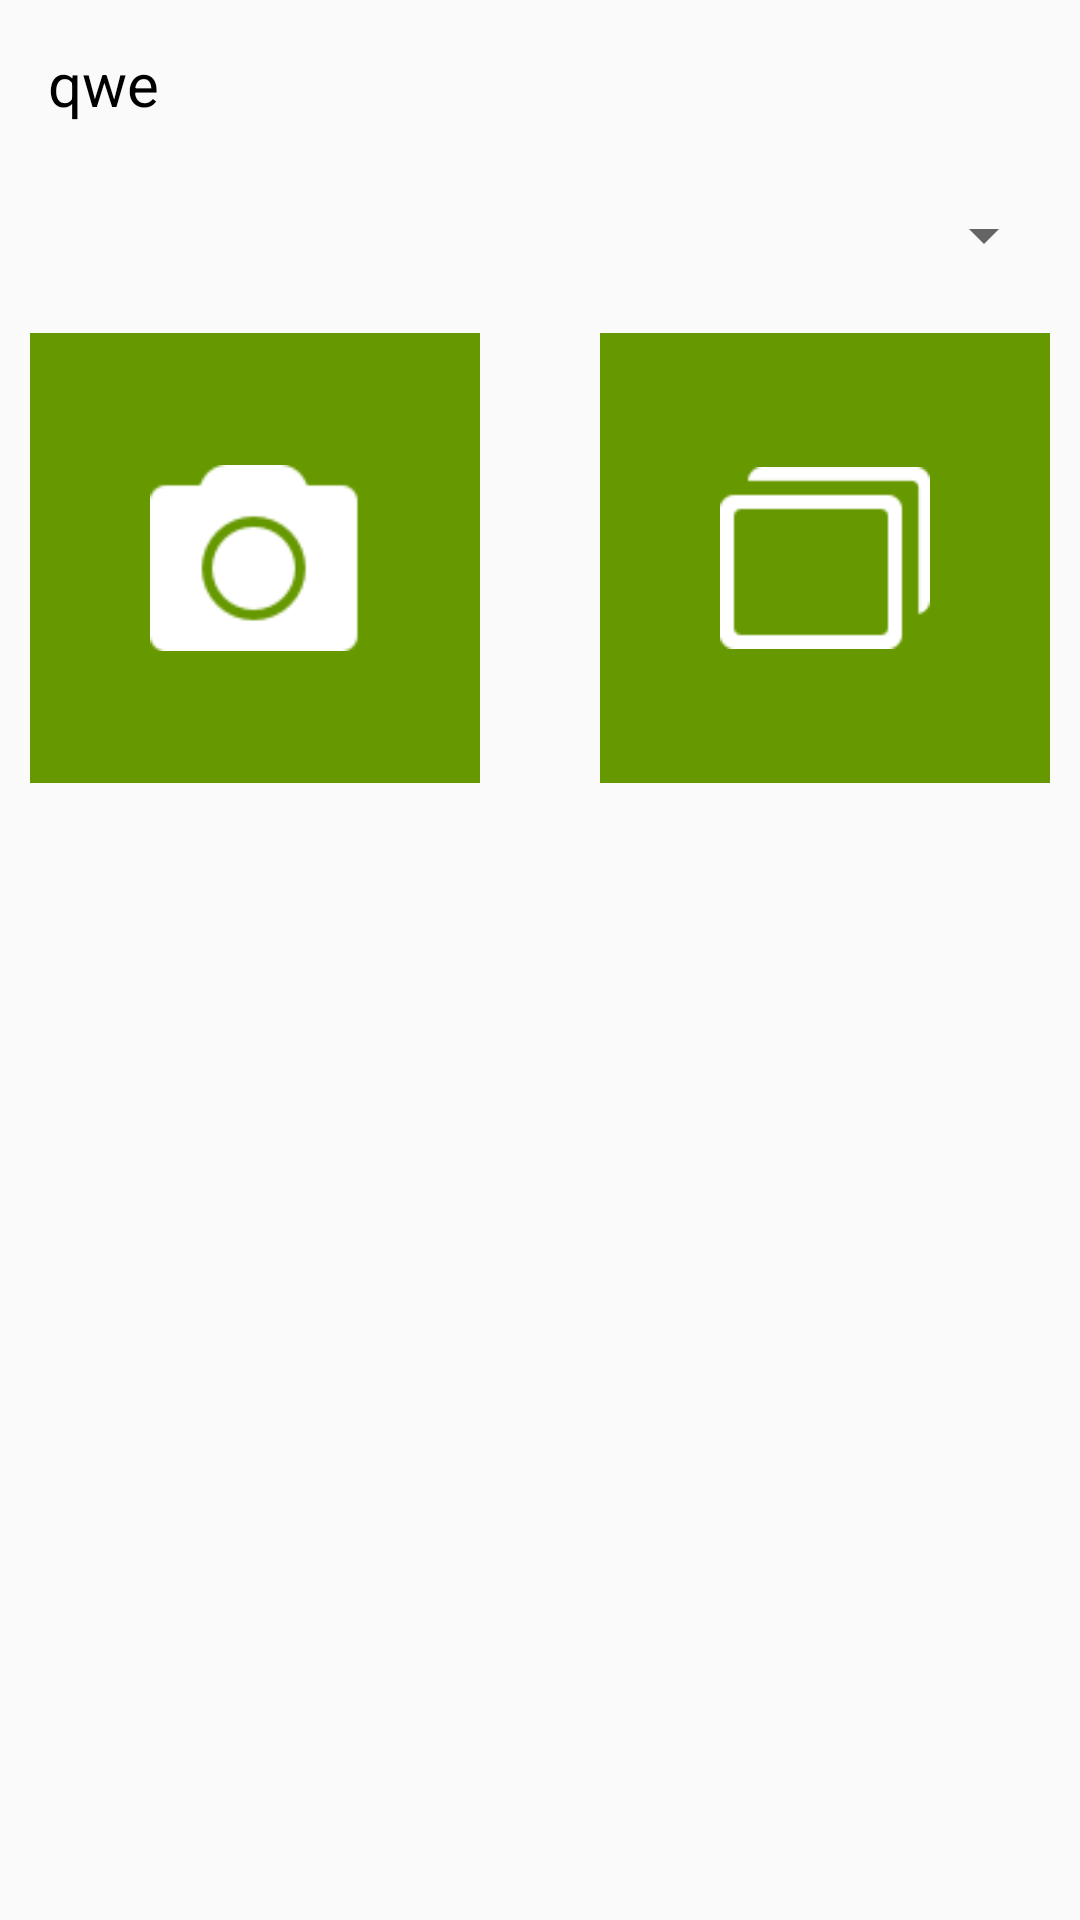

Produce the Android XML layout that renders to this screen, including the resource entries it uses.
<!-- AndroidManifest.xml: activity theme AppTheme.Light.NoActionBar -->
<!-- res/layout/activity_help.xml -->
<?xml version="1.0" encoding="utf-8"?>
<RelativeLayout xmlns:android="http://schemas.android.com/apk/res/android"
    android:layout_width="match_parent"
    android:layout_height="match_parent"
    android:orientation="vertical">

    <include layout="@layout/toolbar_layout_light" />

    <Spinner
        android:id="@+id/spinner"
        android:layout_width="match_parent"
        android:layout_height="45dp"
        android:layout_below="@+id/toolbar"
        android:layout_marginEnd="8dp"
        android:layout_marginStart="8dp"
        android:textSize="20sp" />

    <ImageView
        android:id="@+id/camera_button"
        android:layout_width="150dp"
        android:layout_height="150dp"
        android:layout_below="@+id/spinner"
        android:layout_margin="10dp"
        android:background="@android:color/holo_green_dark"
        android:padding="40dp"
        android:src="@drawable/camera" />

    <ImageView
        android:id="@+id/gallery_button"
        android:layout_width="150dp"
        android:layout_height="150dp"
        android:layout_alignParentEnd="true"
        android:layout_below="@+id/spinner"
        android:layout_margin="10dp"
        android:background="@android:color/holo_green_dark"
        android:padding="40dp"
        android:src="@drawable/combined_shape" />

</RelativeLayout>
<!-- res/layout/toolbar_layout_light.xml (included above) -->
<?xml version="1.0" encoding="utf-8"?>
<android.support.design.widget.AppBarLayout xmlns:android="http://schemas.android.com/apk/res/android"
    android:id="@+id/toolbar"
    android:layout_width="match_parent"
    android:layout_height="wrap_content">

    <LinearLayout
        android:layout_width="match_parent"
        android:layout_height="@dimen/toolbar_height"
        android:background="#fafafa"
        android:elevation="4dp"
        android:orientation="horizontal">


        <TextView
            android:id="@+id/toolbar_title"
            android:layout_width="match_parent"
            android:layout_height="match_parent"
            android:layout_marginEnd="16dp"
            android:layout_marginStart="16dp"
            android:layout_weight="1"
            android:gravity="center_vertical"
            android:text="qwe"
            android:textColor="@android:color/black"
            android:textSize="20sp" />

        <ImageButton
            android:id="@+id/toolbar_menu"
            android:layout_width="54dp"
            android:layout_height="54dp"
            android:background="@android:color/transparent"
            android:src="@drawable/ic_menu"
            android:tint="@android:color/black" />
    </LinearLayout>
</android.support.design.widget.AppBarLayout>
<!-- resources referenced by this layout -->
<resources>
  <dimen name="toolbar_height">56dp</dimen>
  <!-- drawable camera: png bitmap (drawable-hdpi, 646 bytes) -->
  <!-- drawable combined_shape: png bitmap (drawable-hdpi, 455 bytes) -->
  <style name="AppTheme.Light.NoActionBar" parent="AppTheme.Light">
          <item name="windowActionBar">false</item>
          <item name="windowNoTitle">true</item>
      </style>
  <style name="AppTheme.Light" parent="Theme.AppCompat.Light">
          <item name="colorPrimary">@color/colorPrimary</item>
          <item name="colorPrimaryDark">@color/colorPrimaryDark</item>
          <item name="colorAccent">@color/colorAccent</item>
          <item name="colorButtonNormal">#2bec00</item>
      </style>
  <color name="colorPrimary">#1a1a1a</color>
  <color name="colorPrimaryDark">#000000</color>
  <color name="colorAccent">#ffffff</color>
</resources>
